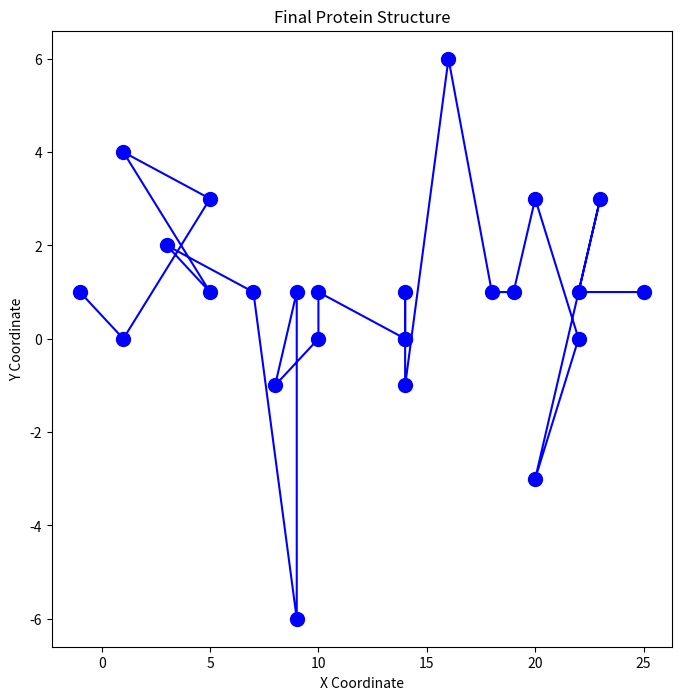

This figure's Python source:
import random
import math
import matplotlib.pyplot as plt

def initialize_protein(num_amino_acids):
    # Initialize a 2D lattice representing the protein structure
    protein_structure = [[i,0] for i in range(num_amino_acids)]
    return protein_structure

def calculate_energy(protein_structure):
    # Calculate the energy of the protein structure based on a simple criterion
    energy = 0
    for i in range(len(protein_structure) - 1):
        distance_squared = (protein_structure[i][0] - protein_structure[i + 1][0])**2 + (protein_structure[i][1] - protein_structure[i + 1][1])**2
        # Avoid division by zero
        #Logic here: Interaction energy is directly roportional to (1/distance^2) so I set proportionality const to 1 for simplicity
        if distance_squared != 0:
            energy += 1 / distance_squared  # Simplified energy function

    return energy

def metropolis_algorithm(protein_structure, num_steps, temperature):
    for step in range(num_steps):
        # Choose a random amino acid to move
        amino_acid_index = random.randint(0, len(protein_structure) - 1)

        # Propose a random move (up, down, left, or right)
        move = random.choice([(1, 1), (1, -1), (-1, 1), (-1, -1)])

        # Make a copy of the current protein structure
        new_structure = [coord.copy() for coord in protein_structure]

        # Apply the proposed move to the chosen amino acid
        new_structure[amino_acid_index][0] += move[0]
        new_structure[amino_acid_index][1] += move[1]

        # Calculate energy differences
        current_energy = calculate_energy(protein_structure)
        new_energy = calculate_energy(new_structure)
        
        # Accept or reject the move based on the Metropolis criterion
        if new_energy < current_energy :
            protein_structure = new_structure
        else :
            w = math.exp((current_energy - new_energy) / ((1.380649 * 10**23) * temperature))
            if w >= random.random():
                protein_structure = new_structure

    return protein_structure

# Parameters
num_amino_acids = 25
temperature = 1.0
num_steps = 100

# Initialize protein structure
protein_structure = initialize_protein(num_amino_acids)

# Perform Metropolis algorithm
final_structure = metropolis_algorithm(protein_structure, num_steps, temperature)

# Plot the final protein structure
x_coords, y_coords = zip(*final_structure)
plt.figure(figsize=(8, 8))
plt.plot(x_coords, y_coords, 'bo-', markersize=10)
plt.title('Final Protein Structure')
plt.xlabel('X Coordinate')
plt.ylabel('Y Coordinate')
plt.show()